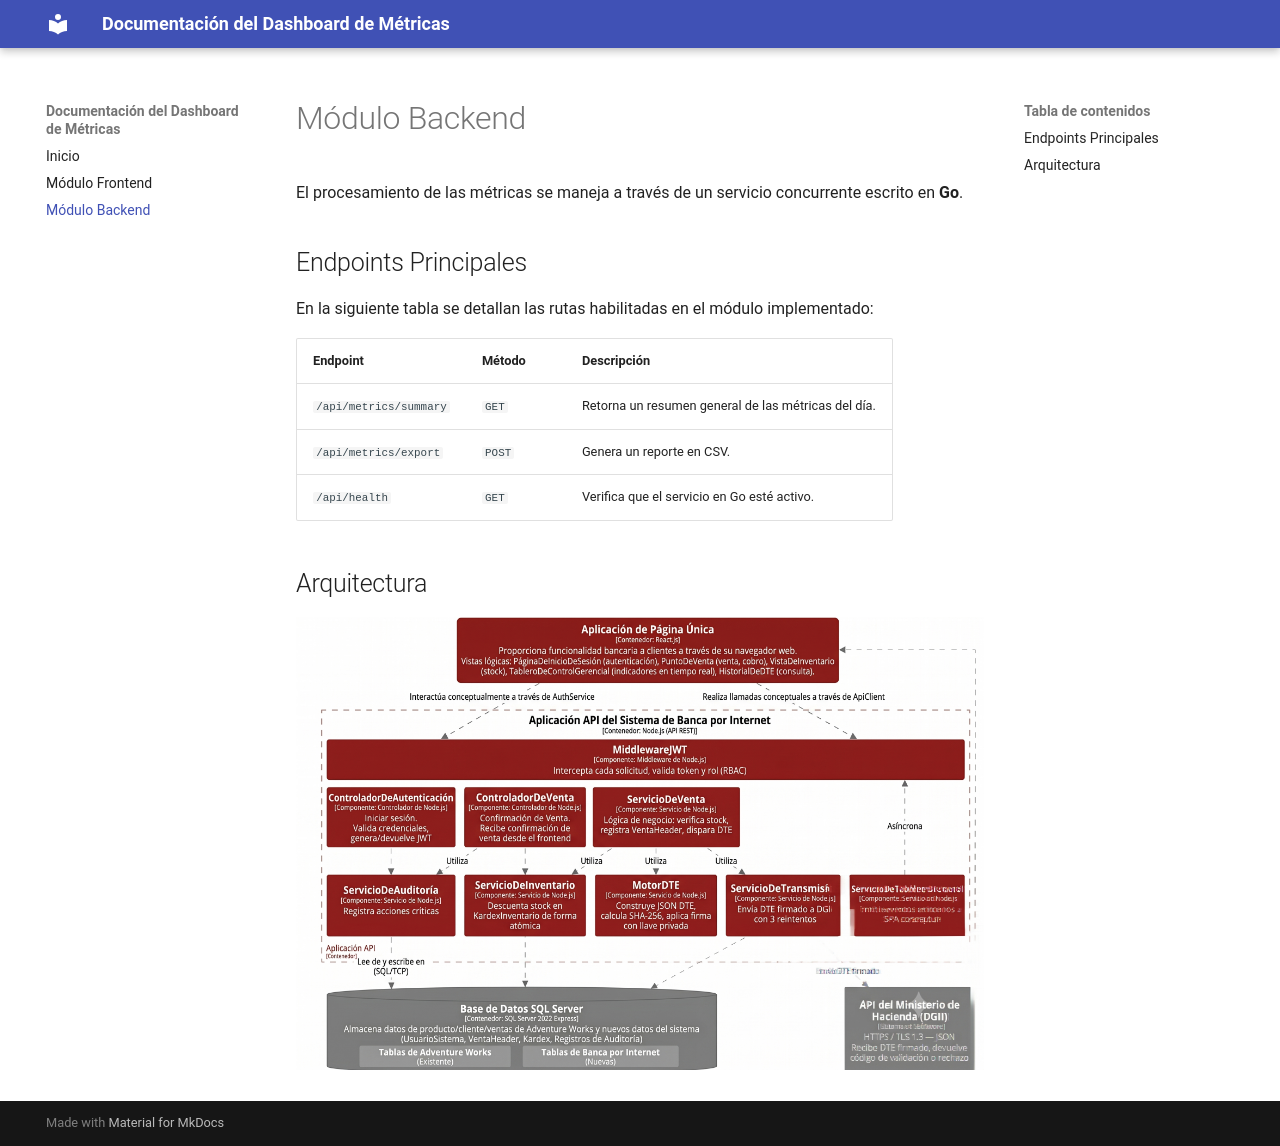

repository: AllanLopez28/docs-dashboard-metricas · page: backend/index.html · generator: mkdocs

# Módulo Backend

El procesamiento de las métricas se maneja a través de un servicio concurrente escrito en **Go**.

## Endpoints Principales

En la siguiente tabla se detallan las rutas habilitadas en el módulo implementado:

| Endpoint | Método | Descripción |
| -------- | ------ | ----------- |
| `/api/metrics/summary` | `GET` | Retorna un resumen general de las métricas del día. |
| `/api/metrics/export`  | `POST`| Genera un reporte en CSV. |
| `/api/health`          | `GET` | Verifica que el servicio en Go esté activo. |

## Arquitectura
![Diagrama de Arquitectura](img/arquitectura.png)
